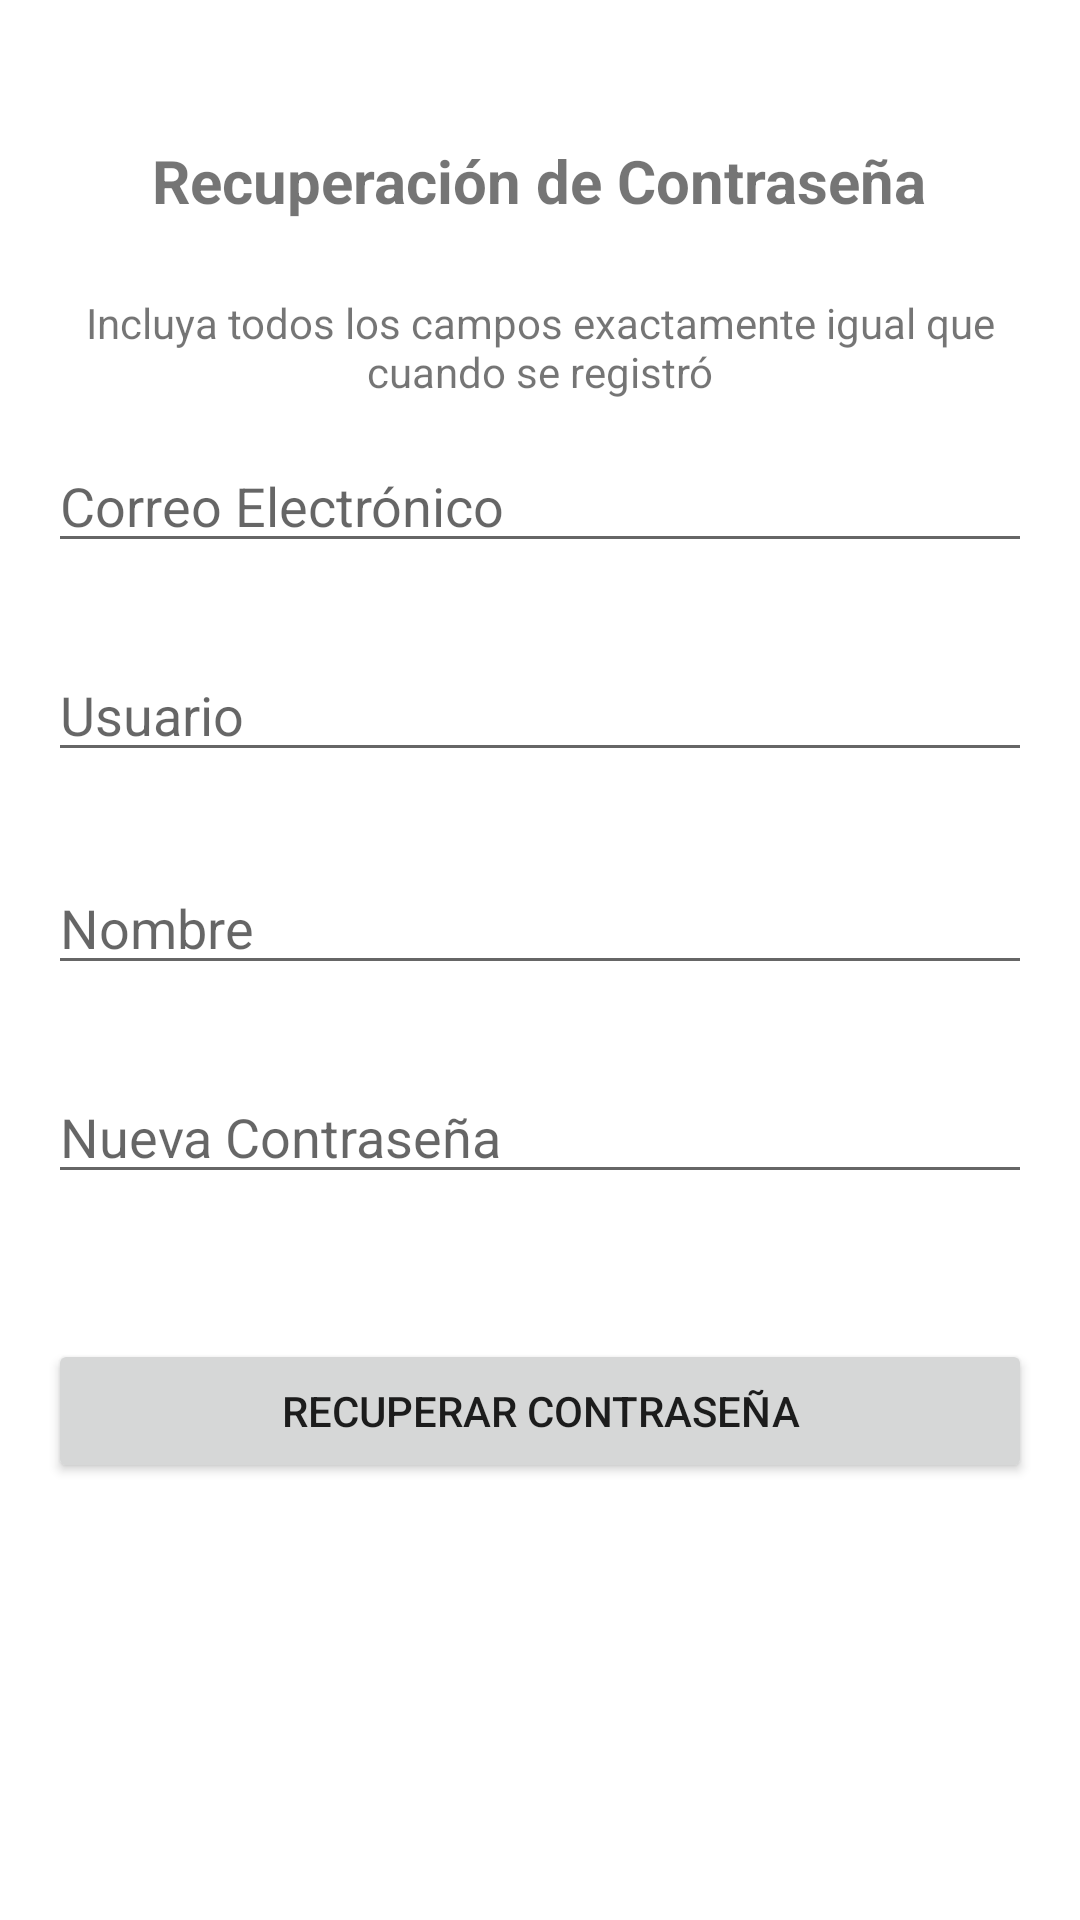

The Android layout XML behind this screen, and the referenced resources:
<!-- AndroidManifest.xml: application theme Theme.ProyectoPeliculas -->
<!-- res/layout/activity_olvide_contrasena.xml -->
<?xml version="1.0" encoding="utf-8"?>
<androidx.constraintlayout.widget.ConstraintLayout xmlns:android="http://schemas.android.com/apk/res/android"
    xmlns:app="http://schemas.android.com/apk/res-auto"
    xmlns:tools="http://schemas.android.com/tools"
    android:layout_width="match_parent"
    android:layout_height="match_parent"
    android:screenOrientation="portrait"
    android:padding="16dp"
    tools:context=".olvideContrasena">

    <EditText
        android:id="@+id/editTextNuevaContrasena"
        android:layout_width="match_parent"
        android:layout_height="wrap_content"
        android:hint="Nueva Contraseña"
        android:inputType="text|textPassword"
        android:maxLines="1"
        app:layout_constraintBottom_toBottomOf="parent"
        app:layout_constraintEnd_toEndOf="parent"
        app:layout_constraintStart_toStartOf="parent"
        app:layout_constraintTop_toBottomOf="@+id/editTextNombreRecuperacion"
        app:layout_constraintVertical_bias="0.111" />

    <EditText
        android:id="@+id/editTextNombreRecuperacion"
        android:layout_width="match_parent"
        android:layout_height="wrap_content"
        android:hint="Nombre"
        android:inputType="text"
        android:maxLines="1"
        app:layout_constraintBottom_toBottomOf="parent"
        app:layout_constraintEnd_toEndOf="parent"
        app:layout_constraintStart_toStartOf="parent"
        app:layout_constraintTop_toBottomOf="@+id/editTextUsuarioRecuperacion"
        app:layout_constraintVertical_bias="0.091" />

    <EditText
        android:id="@+id/editTextUsuarioRecuperacion"
        android:layout_width="match_parent"
        android:layout_height="wrap_content"
        android:hint="Usuario"
        android:inputType="text"
        android:maxLines="1"
        app:layout_constraintBottom_toBottomOf="parent"
        app:layout_constraintEnd_toEndOf="parent"
        app:layout_constraintStart_toStartOf="parent"
        app:layout_constraintTop_toBottomOf="@+id/editTextCorreoRecuperacion"
        app:layout_constraintVertical_bias="0.072" />

    <TextView
        android:id="@+id/textView4"
        android:layout_width="wrap_content"
        android:layout_height="wrap_content"
        android:layout_gravity="center"
        android:text="Recuperación de Contraseña"
        android:textSize="20sp"
        android:textStyle="bold"
        app:layout_constraintBottom_toBottomOf="parent"
        app:layout_constraintEnd_toEndOf="parent"
        app:layout_constraintHorizontal_bias="0.496"
        app:layout_constraintStart_toStartOf="parent"
        app:layout_constraintTop_toTopOf="parent"
        app:layout_constraintVertical_bias="0.053" />

    <EditText
        android:id="@+id/editTextCorreoRecuperacion"
        android:layout_width="match_parent"
        android:layout_height="wrap_content"
        android:hint="Correo Electrónico"
        android:inputType="text"
        android:maxLines="1"
        app:layout_constraintBottom_toBottomOf="parent"
        app:layout_constraintEnd_toEndOf="parent"
        app:layout_constraintStart_toStartOf="parent"
        app:layout_constraintTop_toBottomOf="@+id/textView4"
        app:layout_constraintVertical_bias="0.143" />

    <Button
        android:id="@+id/buttonRecuperarContrasena"
        android:layout_width="match_parent"
        android:layout_height="wrap_content"
        android:text="Recuperar Contraseña"
        app:layout_constraintBottom_toBottomOf="parent"
        app:layout_constraintEnd_toEndOf="parent"
        app:layout_constraintStart_toStartOf="parent"
        app:layout_constraintTop_toBottomOf="@+id/editTextNuevaContrasena"
        app:layout_constraintVertical_bias="0.272" />

    <TextView
        android:id="@+id/textView5"
        android:layout_width="wrap_content"
        android:layout_height="wrap_content"
        android:layout_marginTop="24dp"
        android:text="Incluya todos los campos exactamente igual que cuando se registró"
        android:textAlignment="center"
        app:layout_constraintBottom_toBottomOf="parent"
        app:layout_constraintEnd_toEndOf="parent"
        app:layout_constraintStart_toStartOf="parent"
        app:layout_constraintTop_toBottomOf="@+id/textView4"
        app:layout_constraintVertical_bias="0.001" />

</androidx.constraintlayout.widget.ConstraintLayout>
<!-- resources referenced by this layout -->
<resources>
  <style name="Theme.ProyectoPeliculas" parent="Theme.MaterialComponents.DayNight.NoActionBar">
          
          <item name="colorPrimary">@color/purple_500</item>
          <item name="colorPrimaryVariant">@color/purple_700</item>
          <item name="colorOnPrimary">@color/white</item>
          
          <item name="colorSecondary">@color/teal_200</item>
          <item name="colorSecondaryVariant">@color/teal_700</item>
          <item name="colorOnSecondary">@color/black</item>
          
          <item name="android:statusBarColor">?attr/colorPrimaryVariant</item>
          
      </style>
  <color name="purple_500">#DB202C</color>
  <color name="purple_700">#DB202C</color>
  <color name="white">#FFFFFFFF</color>
  <color name="teal_200">#DB202C</color>
  <color name="teal_700">#DB202C</color>
  <color name="black">#FF000000</color>
</resources>
